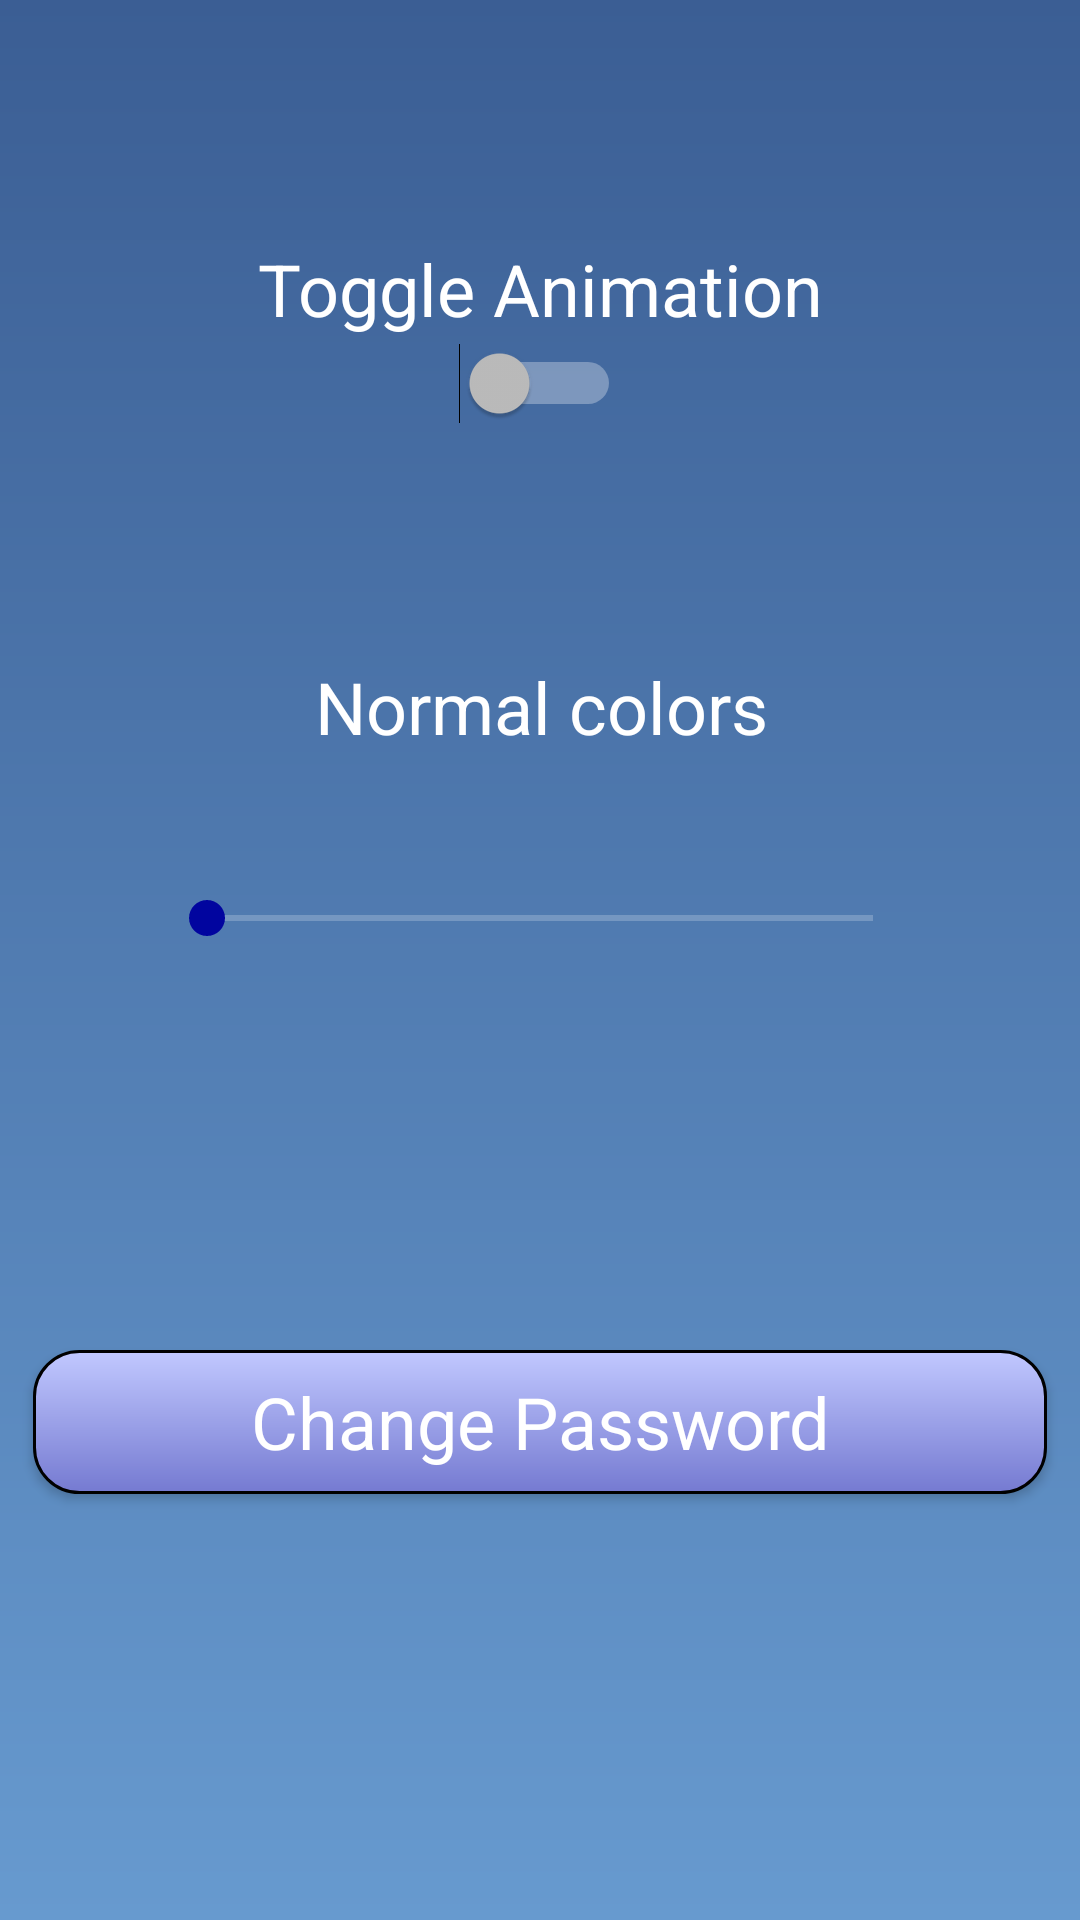

Produce the Android XML layout that renders to this screen, including the resource entries it uses.
<!-- AndroidManifest.xml: application theme NormalTheme -->
<!-- res/layout/activity_setingshandler.xml -->
<?xml version="1.0" encoding="utf-8"?>
<android.support.constraint.ConstraintLayout
    xmlns:android="http://schemas.android.com/apk/res/android"
    xmlns:app="http://schemas.android.com/apk/res-auto"
    xmlns:tools="http://schemas.android.com/tools"
    android:layout_width="match_parent"
    android:layout_height="match_parent"
    android:background="@drawable/background_light"
    tools:context=".setingshandler"
    android:id="@+id/settingspage">

    <Button

        android:id="@+id/changepassword"
        android:layout_width="338dp"
        android:layout_height="48dp"
        android:layout_marginStart="97dp"
        android:layout_marginTop="450dp"
        android:layout_marginEnd="95dp"
        android:layout_marginBottom="150dp"
        android:background="@drawable/menu_buttons"
        android:text="@string/change_password"
        android:textAppearance="@style/TextAppearance.AppCompat.Headline"
        app:layout_constraintBottom_toBottomOf="parent"
        app:layout_constraintEnd_toEndOf="parent"
        app:layout_constraintHorizontal_bias="0.506"
        app:layout_constraintStart_toStartOf="parent"
        app:layout_constraintTop_toTopOf="parent"
        app:layout_constraintVertical_bias="0.0" />

    <SeekBar
        android:id="@+id/darknessbar"
        android:layout_width="254dp"
        android:layout_height="wrap_content"
        android:layout_marginStart="8dp"
        android:layout_marginTop="2dp"
        android:layout_marginEnd="8dp"
        android:layout_marginBottom="284dp"
        android:max="2"
        app:layout_constraintBottom_toBottomOf="parent"
        app:layout_constraintEnd_toEndOf="parent"
        app:layout_constraintStart_toStartOf="parent"
        app:layout_constraintTop_toBottomOf="@+id/progresstext" />

    <TextView
        android:id="@+id/progresstext"
        android:layout_width="wrap_content"
        android:layout_height="wrap_content"
        android:layout_marginStart="8dp"
        android:layout_marginTop="37dp"
        android:layout_marginEnd="8dp"
        android:layout_marginBottom="2dp"
        android:text="@string/progress_text"
        android:textAppearance="@style/TextAppearance.AppCompat.Headline"
        app:layout_constraintBottom_toTopOf="@+id/darknessbar"
        app:layout_constraintEnd_toEndOf="parent"
        app:layout_constraintHorizontal_bias="0.502"
        app:layout_constraintStart_toStartOf="parent"
        app:layout_constraintTop_toBottomOf="@+id/AnimationOnButton" />

    <Switch
        android:id="@+id/AnimationOnButton"
        android:layout_width="wrap_content"
        android:layout_height="wrap_content"
        android:layout_marginStart="8dp"
        android:layout_marginTop="2dp"
        android:layout_marginEnd="8dp"
        android:textOff="false"
        android:textOn="true"
        app:layout_constraintEnd_toEndOf="parent"
        app:layout_constraintStart_toStartOf="parent"
        app:layout_constraintTop_toBottomOf="@+id/ToggleAnimationText" />

    <TextView
        android:id="@+id/ToggleAnimationText"
        android:layout_width="wrap_content"
        android:layout_height="wrap_content"
        android:layout_marginStart="8dp"
        android:layout_marginTop="80dp"
        android:layout_marginEnd="8dp"
        android:layout_marginBottom="2dp"
        android:text="Toggle Animation"
        android:textAppearance="@style/TextAppearance.AppCompat.Headline"
        app:layout_constraintBottom_toTopOf="@+id/AnimationOnButton"
        app:layout_constraintEnd_toEndOf="parent"
        app:layout_constraintStart_toStartOf="parent"
        app:layout_constraintTop_toTopOf="parent" />
</android.support.constraint.ConstraintLayout>
<!-- resources referenced by this layout -->
<resources>
  <!-- drawable background_light (drawable) -->
  <?xml version="1.0" encoding="utf-8"?>
  <shape xmlns:android="http://schemas.android.com/apk/res/android"
      android:shape="rectangle">
      <gradient android:startColor="@color/dark_upper"
          android:endColor="@color/light_lower"
          android:angle="270" />
  </shape>
  <!-- drawable menu_buttons (drawable) -->
  <?xml version="1.0" encoding="utf-8"?>
  <shape xmlns:android="http://schemas.android.com/apk/res/android"
      android:shape="rectangle">
      <gradient android:startColor="#c1c8ff"
          android:endColor="#757ad1"
          android:angle="270" />
      <corners android:radius="15dp" />
      <stroke android:width="3px" android:color="#000000" />
  </shape>
  <string name="change_password">Change Password</string>
  <string name="progress_text">Normal colors</string>
  <style name="NormalTheme" parent="Theme.AppCompat.NoActionBar">
          
          <item name="colorPrimary">@color/colorPrimary</item>
          <item name="colorPrimaryDark">@color/colorPrimaryDark</item>
          <item name="colorAccent">@color/colorAccent</item>
      </style>
  <color name="dark_upper">#3b5e94</color>
  <color name="light_lower">#679acf</color>
  <color name="colorPrimary">#3A5D93</color>
  <color name="colorPrimaryDark">#01059f</color>
  <color name="colorAccent">#01059f</color>
</resources>
